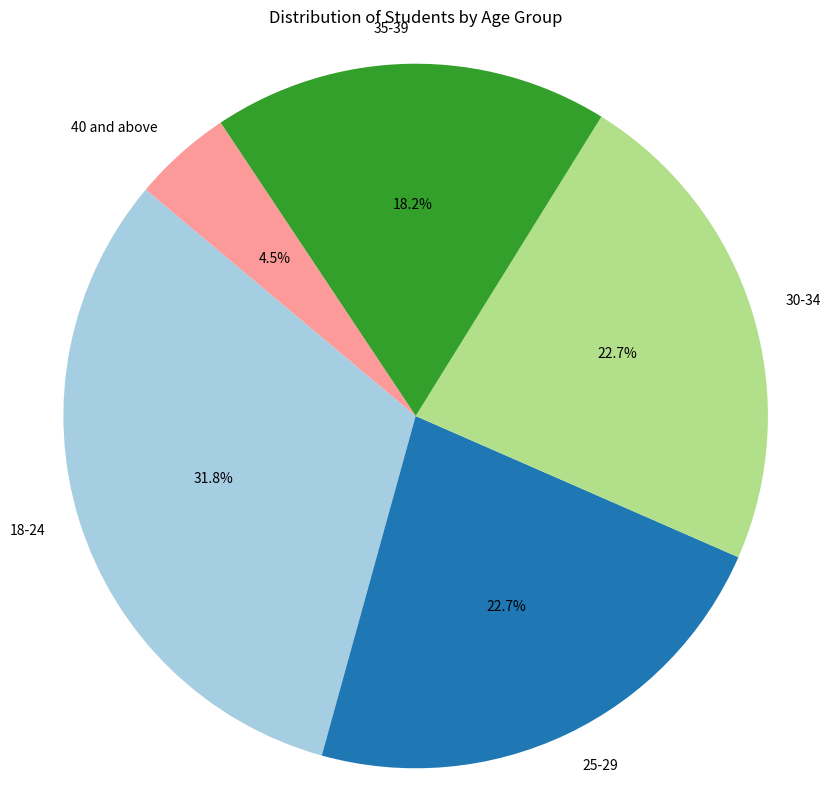

This figure's Python source:
import matplotlib.pyplot as plt

student_ages = [19, 21, 23, 26, 28, 30, 32, 34, 36, 22, 25, 29, 33, 37, 24, 27, 35, 38, 40, 21, 22, 31]

age_distribution = {"18-24": 0, "25-29": 0, "30-34": 0, "35-39": 0, "40 and above": 0}
for age in student_ages:
    if 18 <= age <= 24:
        age_distribution["18-24"] += 1
    elif 25 <= age <= 29:
        age_distribution["25-29"] += 1
    elif 30 <= age <= 34:
        age_distribution["30-34"] += 1
    elif 35 <= age <= 39:
        age_distribution["35-39"] += 1
    else:
        age_distribution["40 and above"] += 1
labels = age_distribution.keys()
sizes = age_distribution.values()

plt.figure(figsize=(10, 10))
plt.pie(sizes, labels=labels, autopct='%1.1f%%', startangle=140, colors=plt.cm.Paired.colors)
plt.title("Distribution of Students by Age Group")

plt.axis('equal')
plt.show()
